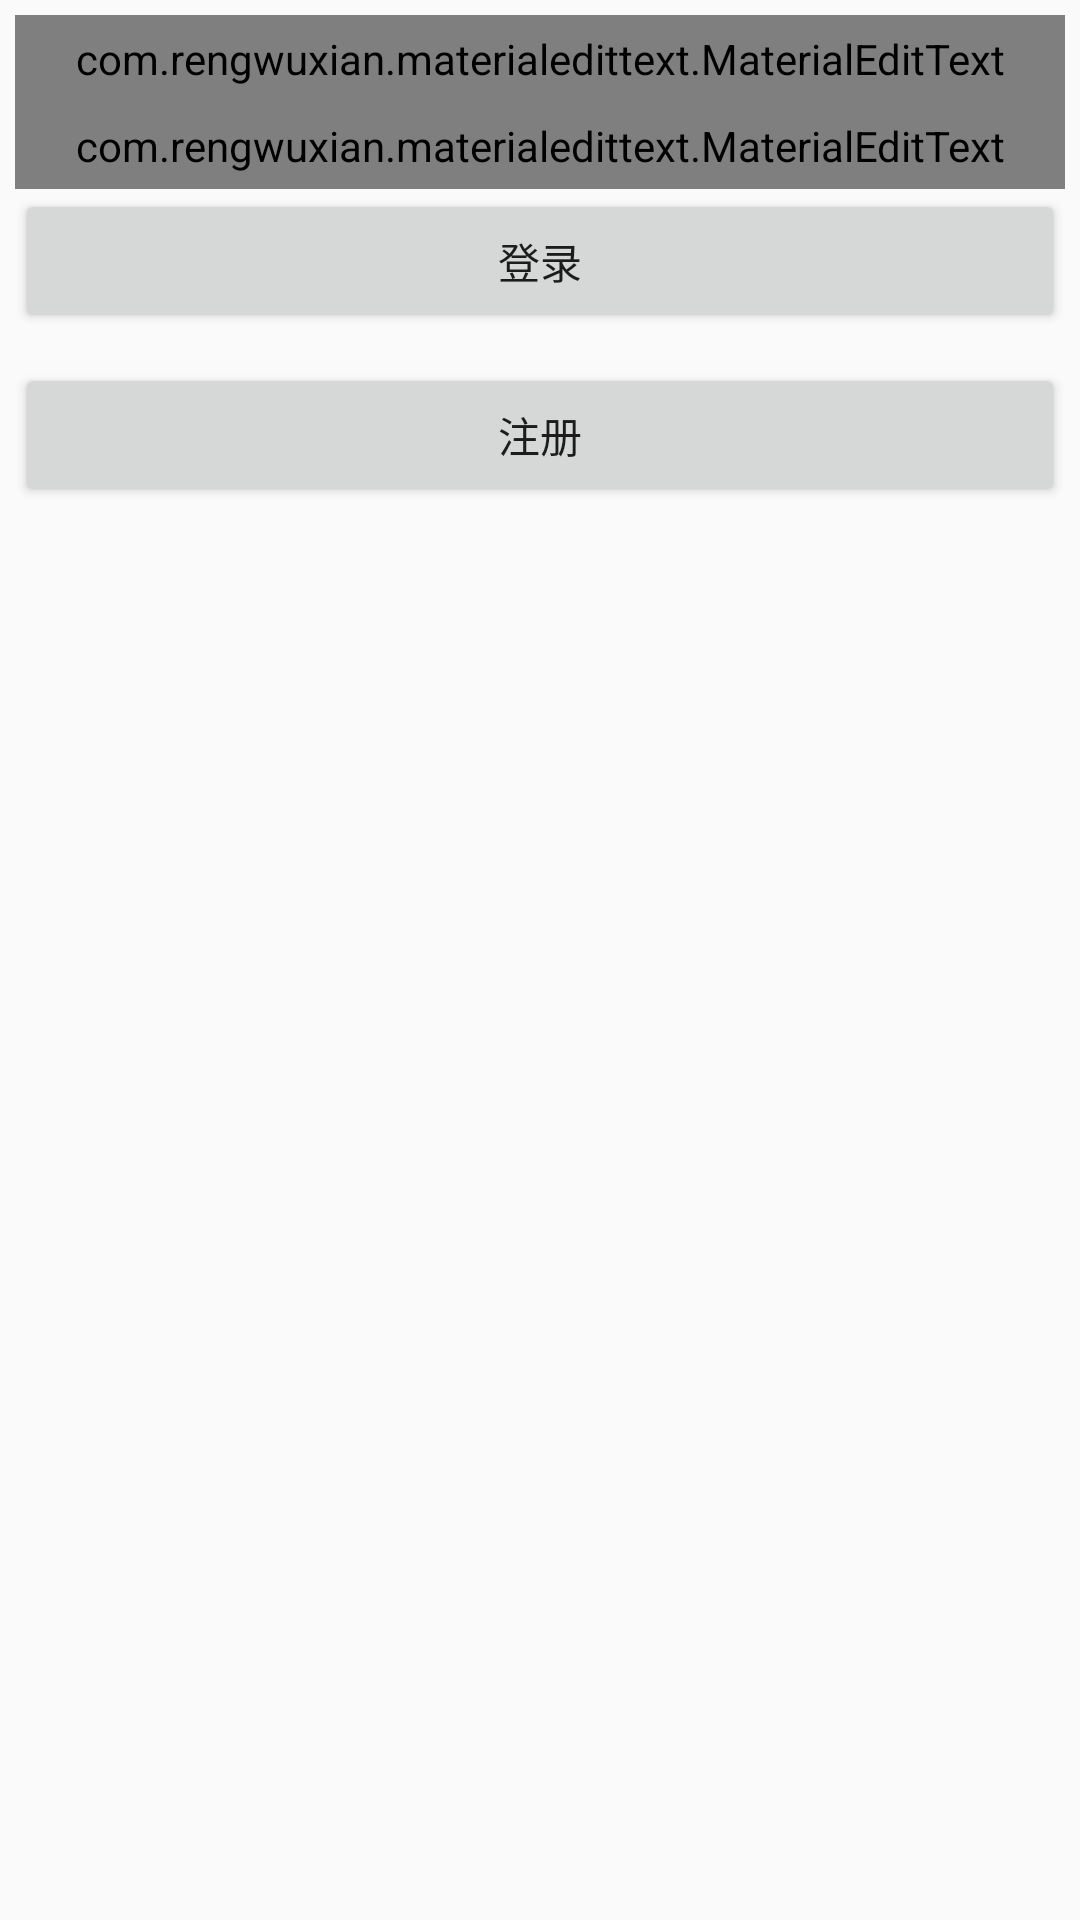

Write the Android layout XML for this screen, with the resource values it uses.
<!-- AndroidManifest.xml: application theme AppTheme -->
<!-- res/layout/activity_login.xml -->
<?xml version="1.0" encoding="utf-8"?>
<LinearLayout xmlns:android="http://schemas.android.com/apk/res/android"
    xmlns:app="http://schemas.android.com/apk/res-auto"
    xmlns:tools="http://schemas.android.com/tools"
    android:layout_width="match_parent"
    android:layout_height="match_parent"
    android:orientation="vertical"
    android:padding="5dp"
    tools:context="com.xwj.xwjnote3.ui.LoginActivity">

    <com.rengwuxian.materialedittext.MaterialEditText
        android:id="@+id/et_username"
        android:layout_width="match_parent"
        android:layout_height="wrap_content"
        android:hint="@string/hint_login_username"
        android:padding="5dp"
        android:singleLine="true"
        app:met_floatingLabel="highlight"
        app:met_floatingLabelAlwaysShown="true"
        app:met_floatingLabelText="@string/text_username"
        app:met_floatingLabelTextColor="?attr/colorPrimary"
        app:met_primaryColor="?attr/colorPrimary">


    </com.rengwuxian.materialedittext.MaterialEditText>

    <com.rengwuxian.materialedittext.MaterialEditText
        android:id="@+id/et_password"
        android:layout_width="match_parent"
        android:layout_height="wrap_content"
        android:layout_below="@+id/tv_title"
        android:hint="@string/hint_login_password"
        android:inputType="textPassword"
        android:padding="5dp"
        android:singleLine="true"
        app:met_floatingLabel="highlight"
        app:met_floatingLabelAlwaysShown="true"
        app:met_floatingLabelText="@string/text_password"
        app:met_floatingLabelTextColor="?attr/colorPrimary"
        app:met_primaryColor="?attr/colorPrimary">

    </com.rengwuxian.materialedittext.MaterialEditText>

    <Button
        android:id="@+id/btn_login"
        android:layout_width="match_parent"
        android:layout_height="wrap_content"
        android:text="@string/btn_text_login" />

    <Button
        android:id="@+id/btn_reg"
        android:layout_width="match_parent"
        android:layout_height="wrap_content"
        android:layout_marginTop="10dp"
        android:text="@string/btn_text_reg" />

</LinearLayout>
<!-- resources referenced by this layout -->
<resources>
  <string name="btn_text_login">登录</string>
  <string name="btn_text_reg">注册</string>
  <string name="hint_login_password">请输入密码</string>
  <string name="hint_login_username">请输入用户名</string>
  <string name="text_password">密码</string>
  <string name="text_username">用户名</string>
  <style name="AppTheme" parent="Theme.AppCompat.Light.DarkActionBar">
          
          <item name="colorPrimary">@color/colorPrimary</item>
          <item name="colorPrimaryDark">@color/colorPrimaryDark</item>
          <item name="colorAccent">@color/colorAccent</item>
      </style>
  <color name="colorPrimary">#1e88e5</color>
  <color name="colorPrimaryDark">#0d47a1</color>
  <color name="colorAccent">#f42db2</color>
</resources>
